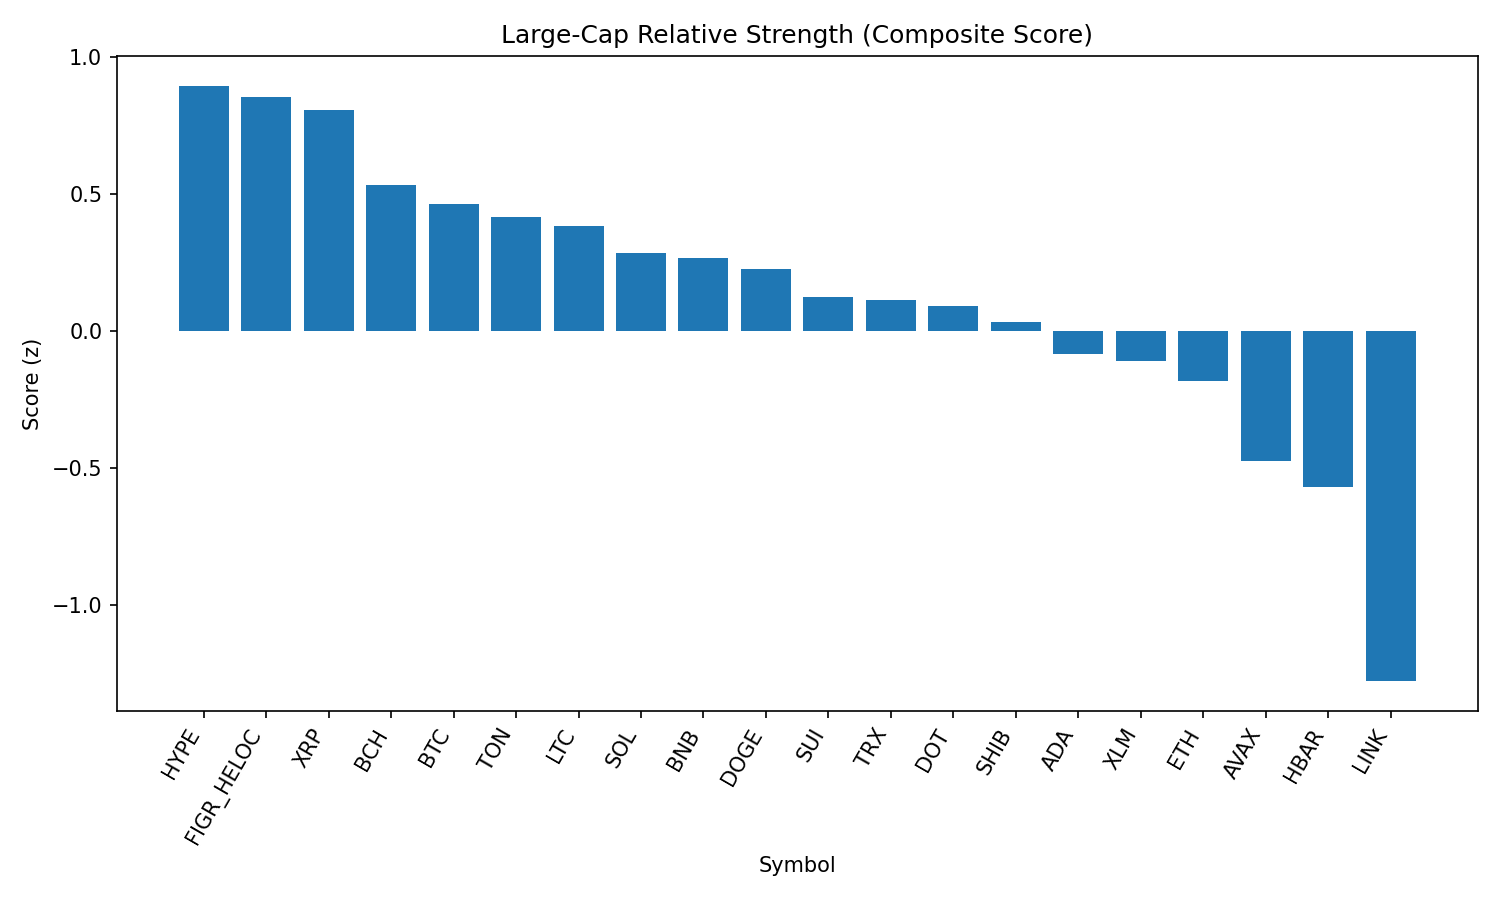

The data file committed next to this chart (first rows):
rank, name, symbol, price, pct_1h, pct_24h, pct_7d, pct_1h_vs_btc, pct_24h_vs_btc, pct_7d_vs_btc, market_cap_rank, market_cap, volume_usd, score
1, Hyperliquid, HYPE, 45.24, 0.7237, -2.243, -4.387, 0.4438, 0.03167, -1.81, 17, 12257869936, 287339838, 0.8961
2, Figure Heloc, FIGR_HELOC, 0.9945, 0.2335, -0.6892, -3.525, -0.04638, 1.586, -0.9471, 18, 12185375334, 9285617, 0.8559
3, XRP, XRP, 2.82, 0.4635, -1.464, -5.274, 0.1836, 0.8111, -2.697, 4, 167711543332, 4244894064, 0.8062
4, Bitcoin Cash, BCH, 586.6, 0.03909, -2.173, 5.814, -0.2408, 0.102, 8.392, 19, 11692942968, 298945272, 0.5342
5, Bitcoin, BTC, 109768, 0.2798, -2.275, -2.577, 0.0, 0.0, 0.0, 1, 2186652353548, 36253714860, 0.463
6, Toncoin, TON, 3.11, 0.188, -2.072, -1.439, -0.09187, 0.2032, 1.138, 30, 7980504398, 58476722, 0.4157
7, Litecoin, LTC, 110.1, 0.2654, -2.383, -1.891, -0.01447, -0.1082, 0.6864, 28, 8401655618, 390967186, 0.3849
8, Solana, SOL, 204.8, 0.3465, -2.936, -2.367, 0.06668, -0.6609, 0.2103, 6, 110898435283, 4946531559, 0.2848
9, BNB, BNB, 845.0, 0.04559, -1.819, -2.693, -0.2343, 0.4559, -0.1151, 5, 117672583800, 916041797, 0.2664
10, Dogecoin, DOGE, 0.2129, 0.3838, -3.047, -3.595, 0.104, -0.7724, -1.018, 9, 32134425465, 1583095096, 0.2266
11, Sui, SUI, 3.27, 0.3938, -3.079, -5.71, 0.1139, -0.8041, -3.133, 20, 11669222477, 673033179, 0.1262
12, TRON, TRX, 0.3353, -0.08709, -1.807, -2.445, -0.3669, 0.4681, 0.1329, 10, 31796241757, 661920308, 0.1137
13, Polkadot, DOT, 3.77, 0.3001, -2.978, -4.623, 0.02026, -0.7026, -2.046, 35, 5742803683, 169601432, 0.09285
14, Shiba Inu, SHIB, 1.212e-05, 0.335, -3.46, -3.213, 0.05516, -1.185, -0.6354, 31, 7146597203, 152272647, 0.03546
15, Cardano, ADA, 0.8106, 0.3815, -3.642, -5.643, 0.1017, -1.367, -3.065, 11, 29604353284, 771474349, -0.08168
16, Stellar, XLM, 0.3543, 0.2229, -3.032, -6.391, -0.05692, -0.7571, -3.813, 22, 11250690750, 164249191, -0.1071
17, Ethereum, ETH, 4311, 0.2182, -3.663, -4.293, -0.06166, -1.388, -1.716, 2, 520732097075, 29393629257, -0.1805
18, Avalanche, AVAX, 24.55, -0.2404, -3.239, -0.1854, -0.5203, -0.9637, 2.392, 23, 10373379246, 487201030, -0.4726
19, Hedera, HBAR, 0.2127, 0.2884, -4.084, -10.18, 0.008599, -1.809, -7.608, 25, 9020944014, 213183802, -0.5686
20, Chainlink, LINK, 22.46, 0.08045, -5.51, -9.128, -0.1994, -3.235, -6.551, 13, 15248982864, 787659134, -1.277
21, Cronos, CRO, 0.2635, -0.9135, -5.409, -17.08, -1.193, -3.134, -14.5, 26, 8873819261, 295972816, -2.876
